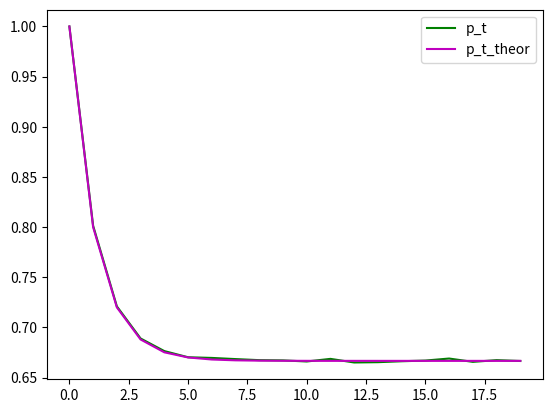

Write the Python code that produced this figure.
import numpy as np
from random import random
import matplotlib.pyplot as plt


P = np.array([[0.8, 0.2], ## P00 P01
             [0.4, 0.6]]) ## P10 P11

t = 20
N = 100000
p_t = [0] * t

listT = []
listT = list(range(0, t))

def theor():
    state = 0
    list_pr = []
    if state == 0:
        list_pr.append(1)
    elif state == 1:
        list_pr.append(0)

    matrix = P
    p0 = np.array([1, 0])

    for step in range(1, t):
        p0 = p0.dot(matrix)
        list_pr.append(p0[state])
    return list_pr

for n in range(N):
    state = 0
    for i in range(t):
        p_t[i] += state ^ 1
        next_distr_p = random()
        if next_distr_p < P[state][0]:
            state = 0
        else:
            state = 1

p_t[:] = (i / N for i in p_t)

distr = np.array([1, 0]) ##p0(t) p1(t)
list_pr0 = theor()

fig = plt.figure()
plt.plot(listT, p_t, color="g", label="p_t")
plt.plot(listT, list_pr0, color="m", label="p_t_theor")
plt.legend()
plt.show()
